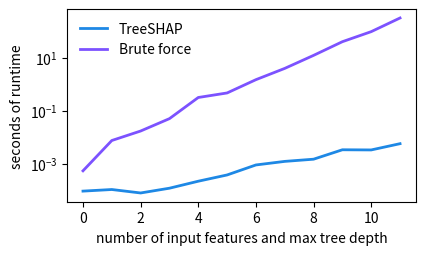

Write Python code to recreate this figure.
import matplotlib.pyplot as pl

# timing data from separate runs
brute_force = [0.000547, 0.007596, 0.01731, 0.050687, 0.317647, 0.471027, 1.491240, 3.9685, 12.283, 40.28, 96.3355, 315.67518]
fast_method = [0.000094, 0.000108, 0.000080, 0.000121, 0.000222, 0.000382, 0.000910, 0.00124, 0.0015, 0.0034, 0.00335, 0.00577]

# plotting
fig = pl.figure(figsize=(4.5,2.5))
pl.semilogy(fast_method, color='#1E88E5', linewidth=2)
pl.semilogy(brute_force, color='#7C52FF', linewidth=2)
pl.ylabel("seconds of runtime")
pl.xlabel("number of input features and max tree depth")
pl.legend(["TreeSHAP", "Brute force"], frameon=False, loc="upper left")
#plt.savefig("runtime.pdf")
pl.show()